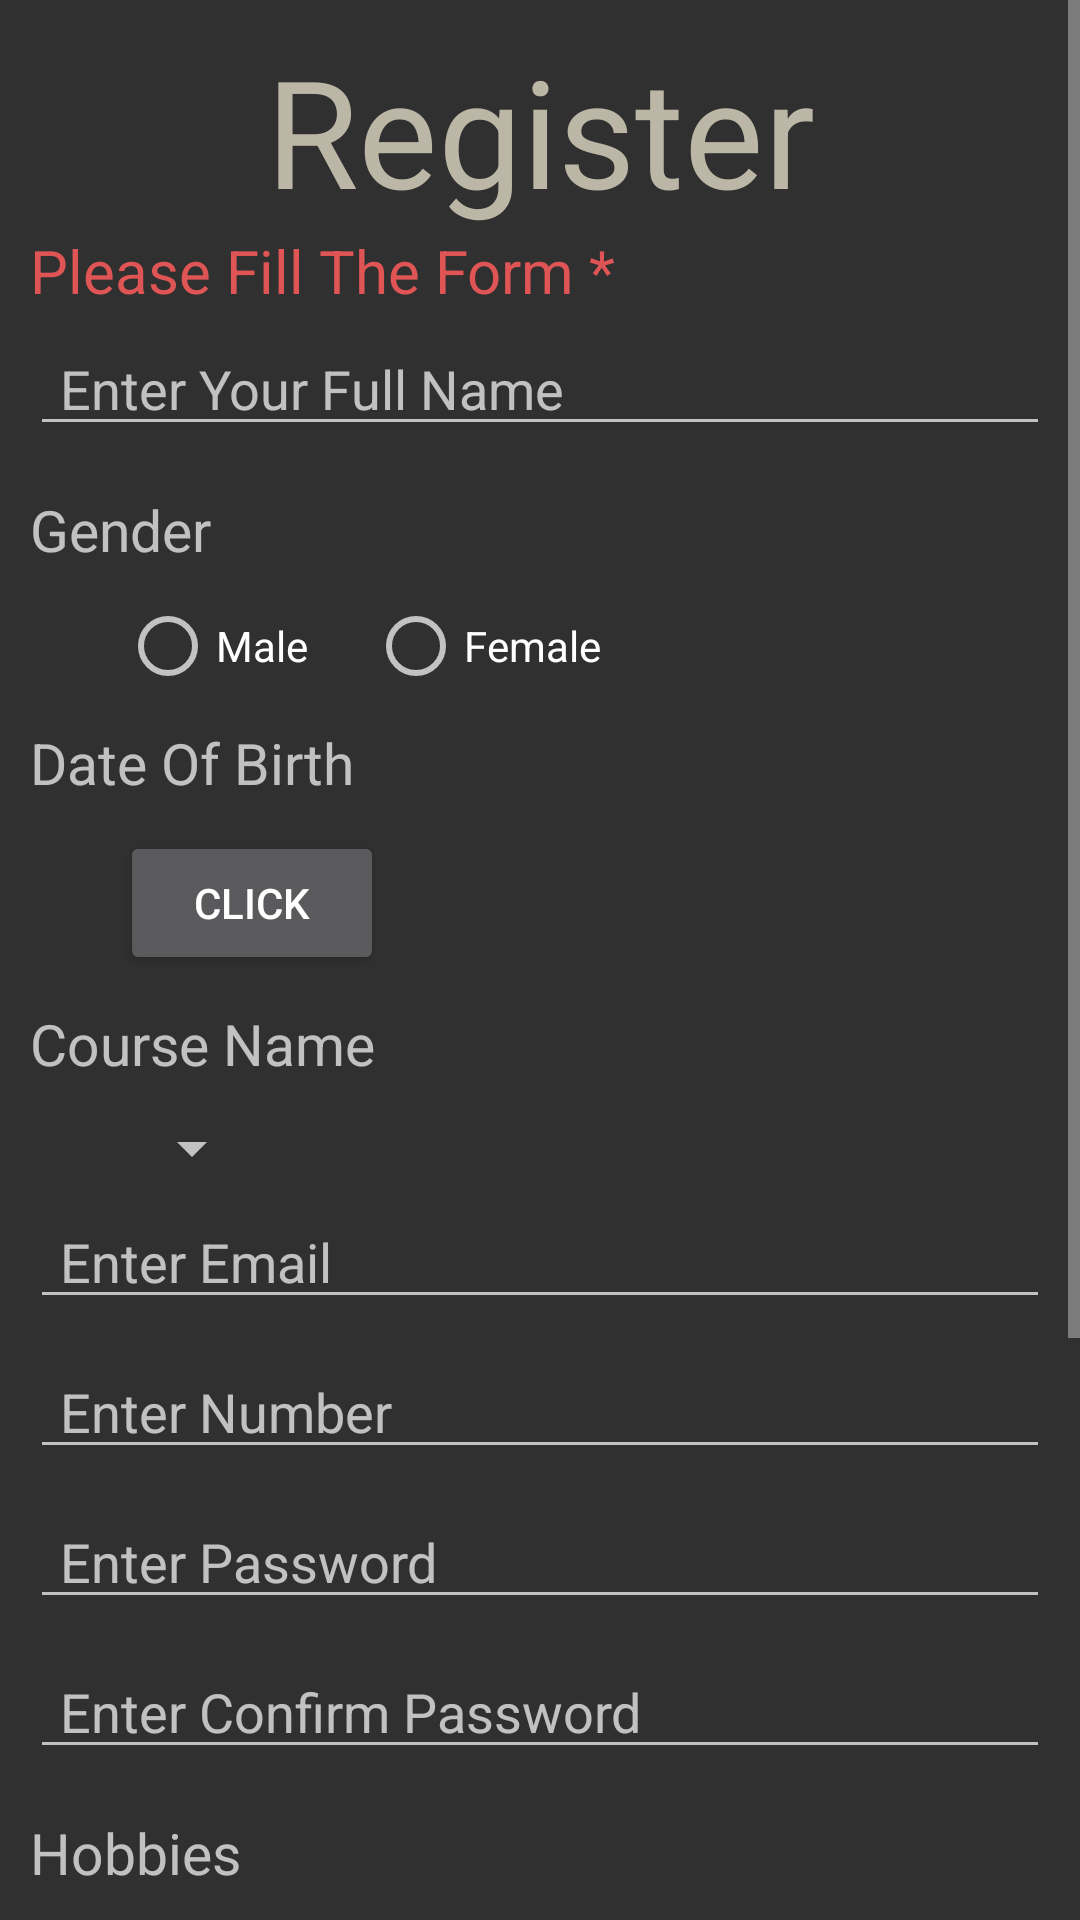

Android layout source for this screen:
<!-- AndroidManifest.xml: application theme Theme.Design.NoActionBar -->
<!-- res/layout/activity_register.xml -->
<?xml version="1.0" encoding="utf-8"?>
<ScrollView
    xmlns:android="http://schemas.android.com/apk/res/android"
    xmlns:app="http://schemas.android.com/apk/res-auto"
    xmlns:tools="http://schemas.android.com/tools"
    android:layout_width="match_parent"
    android:layout_height="match_parent"
    tools:context=".register">
    <LinearLayout
        android:layout_width="match_parent"
        android:layout_height="wrap_content"
        android:orientation="vertical"
        android:padding="10dp">
        <TextView
            android:layout_width="match_parent"
            android:layout_height="wrap_content"
            android:text="Register"
            android:textSize="50dp"
            android:gravity="center"
            android:textColor="#BBB6A5"/>
        <TextView
            android:layout_width="match_parent"
            android:layout_height="wrap_content"
            android:text="Please Fill The Form *"
            android:textSize="20dp"
            android:textAllCaps="false"
            android:textColor="#DF5555"/>
        <EditText
            android:layout_width="match_parent"
            android:layout_height="40dp"
            android:layout_marginVertical="5dp"
            android:hint="Enter Your Full Name"
            android:paddingHorizontal="10dp"
            android:id="@+id/inputName"/>
        <TextView
            android:layout_width="wrap_content"
            android:layout_height="wrap_content"
            android:text="Gender"
            android:layout_marginVertical="10dp"
            android:textSize="19dp"/>
        <LinearLayout
            android:layout_width="match_parent"
            android:layout_height="wrap_content"
            android:orientation="horizontal">
            <RadioGroup
                android:layout_width="wrap_content"
                android:layout_height="wrap_content"
                android:id="@+id/radioGroup"
                android:orientation="horizontal"
                android:layout_marginLeft="30dp">
                <RadioButton
                    android:layout_width="wrap_content"
                    android:layout_height="wrap_content"
                    android:text="Male"
                    android:id="@+id/radioMale"/>
                <RadioButton
                    android:layout_width="wrap_content"
                    android:layout_height="wrap_content"
                    android:layout_marginLeft="20dp"
                    android:text="Female"
                    android:id="@+id/radioFemale"/>
            </RadioGroup>
        </LinearLayout>
        <TextView
            android:layout_width="wrap_content"
            android:layout_height="wrap_content"
            android:text="Date Of Birth"
            android:layout_marginVertical="10dp"
            android:textSize="19dp"/>
        <LinearLayout
            android:layout_width="match_parent"
            android:layout_height="wrap_content"
            android:orientation="horizontal">
            <Button
                android:layout_width="wrap_content"
                android:layout_height="wrap_content"
                android:layout_marginLeft="30dp"
                android:text="Click"
                android:id="@+id/getDate"/>
            <TextView
                android:layout_width="wrap_content"
                android:layout_height="wrap_content"
                android:textSize="17dp"
                android:layout_marginLeft="10dp"
                android:id="@+id/dateShow"/>
        </LinearLayout>
        <TextView
            android:layout_width="wrap_content"
            android:layout_height="wrap_content"
            android:text="Course Name"
            android:layout_marginVertical="10dp"
            android:textSize="19dp"/>
        <Spinner
            android:layout_width="wrap_content"
            android:layout_height="wrap_content"
            android:layout_marginLeft="30dp"
            android:id="@+id/course"/>
        <EditText
            android:layout_width="match_parent"
            android:layout_height="40dp"
            android:layout_marginVertical="5dp"
            android:hint="Enter Email"
            android:paddingHorizontal="10dp"
            android:id="@+id/inputEmail"/>
        <EditText
            android:layout_width="match_parent"
            android:layout_height="40dp"
            android:layout_marginVertical="5dp"
            android:hint="Enter Number"
            android:paddingHorizontal="10dp"
            android:inputType="number"
            android:id="@+id/inputNumber"/>
        <EditText
            android:layout_width="match_parent"
            android:layout_height="40dp"
            android:layout_marginVertical="5dp"
            android:hint="Enter Password"
            android:paddingHorizontal="10dp"
            android:inputType="textPassword"
            android:id="@+id/inputPassword"/>
        <EditText
            android:layout_width="match_parent"
            android:layout_height="40dp"
            android:layout_marginVertical="5dp"
            android:hint="Enter Confirm Password"
            android:paddingHorizontal="10dp"
            android:inputType="textPassword"
            android:id="@+id/inputConfirmPassword"/>
        <TextView
            android:layout_width="wrap_content"
            android:layout_height="wrap_content"
            android:text="Hobbies"
            android:layout_marginVertical="10dp"
            android:textSize="19dp"/>
        <CheckBox
            android:layout_width="wrap_content"
            android:layout_height="wrap_content"
            android:text="Gardening"
            android:layout_marginLeft="30dp"
            android:id="@+id/hobbiesGardening"/>
        <CheckBox
            android:layout_width="wrap_content"
            android:layout_height="wrap_content"
            android:text="Touring"
            android:layout_marginLeft="30dp"
            android:id="@+id/hobbiesTouring"/>
        <CheckBox
            android:layout_width="wrap_content"
            android:layout_height="wrap_content"
            android:text="Writing"
            android:layout_marginLeft="30dp"
            android:id="@+id/hobbiesWriting"/>
        <CheckBox
            android:layout_width="wrap_content"
            android:layout_height="wrap_content"
            android:text="Typing"
            android:layout_marginLeft="30dp"
            android:id="@+id/hobbiesTyping"/>
        <CheckBox
            android:layout_width="wrap_content"
            android:layout_height="wrap_content"
            android:text="More"
            android:layout_marginLeft="30dp"
            android:id="@+id/hobbiesMore"/>

        <LinearLayout
            android:layout_width="match_parent"
            android:layout_height="wrap_content"
            android:orientation="horizontal"
            android:layout_marginVertical="30dp"
            android:gravity="center">
            <Button
                android:layout_width="wrap_content"
                android:layout_height="wrap_content"
                android:paddingHorizontal="10dp"
                android:text="Register"
                android:drawableLeft="@drawable/ic_login"
                android:drawablePadding="10dp"
                android:background="#8C8C9C"
                android:textAllCaps="false"
                android:id="@+id/register"/>
            <Button
                android:layout_width="wrap_content"
                android:layout_height="wrap_content"
                android:paddingHorizontal="10dp"
                android:layout_marginLeft="10dp"
                android:text="Reset"
                android:drawableLeft="@drawable/ic_clear"
                android:drawablePadding="10dp"
                android:background="#8C8C9C"
                android:textAllCaps="false"
                android:id="@+id/reset"/>
        </LinearLayout>
    </LinearLayout>

</ScrollView>
<!-- resources referenced by this layout -->
<resources>

</resources>
